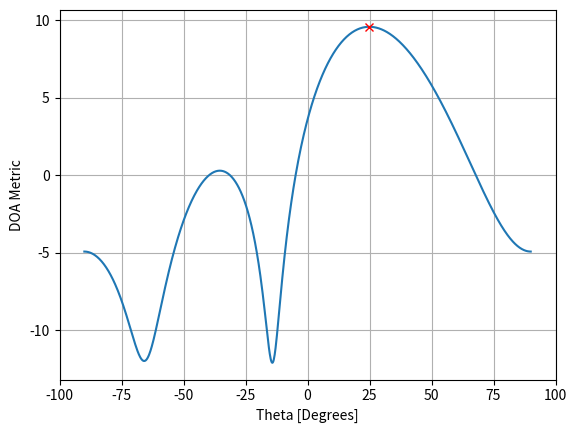
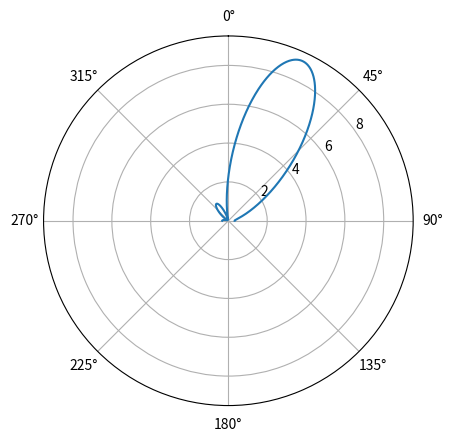

Generate these figures, in order, with matplotlib:
# -*- coding: utf-8 -*-
"""
Created on Tue Feb 13 16:03:12 2024

[redacted]
"""

import numpy as np
import matplotlib.pyplot as plt


## Set simulation parameters
sample_rate = 1e6
n = 1000 # Samples
freq = 20e3 # Frequency

delta = 0.5 # Array element spacing
n_elem = 3 # Number of array elements
theta_deg = 25 # Angle of incidence in degrees

## Create the signal
t = np.arange(n) / sample_rate # Time vector
signal = np.exp(-2j * np.pi * freq * t)
signal = signal.reshape(1,-1)

## Simulate the signal
theta = theta_deg * np.pi / 180
a = np.exp(-2j * np.pi * delta * np.arange(n_elem) * np.sin(theta)) # Calculate the array factor 
a = a.reshape(-1,1)
noise = np.random.randn(n_elem, n) + 1j*np.random.randn(n_elem, n) # Generate noise

## Get signals at array elements
r = a @ signal + 0.1*noise

## Estimate the spatial covariance matrix
R_xx = r @ r.conj().T / n

## Simulate the conventional DoA
theta_scan = np.linspace(-1*np.pi/2, np.pi/2, 1000)
results = []

for theta_i in theta_scan:
    a_i = np.exp(-2j * np.pi * delta * np.arange(n_elem) * np.sin(theta_i))
    a_i = a_i.reshape(-1,1)
    
    w = a_i
    # w_nr = np.sqrt(np.dot(a_i.conj().T,a_i))
    # w = a_i / np.sqrt(np.dot(a_i.conj().T,a_i)) # Normalize weights
    # w = a_i / np.linalg.norm(a_i) # Normalize weights alternatively (same outcome)

    r_weighted = abs(w.conj().T @ R_xx @ w)
    # r_weighted = (a_i.conj().T @ R_xx @ a_i) / (a_i.conj().T @ a_i) # Normalize
    
    results.append(r_weighted.squeeze())
    
results_db = 10*np.log10(results)

# results /= np.max(results) # Normalize results

print(theta_scan[np.argmax(results_db)] * 180 / np.pi)

## Plot the output in a cartesian plot
plt.figure(num=1)
plt.plot(theta_scan*180/np.pi, results_db)
plt.plot(theta_scan[np.argmax(results_db)] * 180 / np.pi, np.max(results_db),'rx')
plt.xlabel("Theta [Degrees]")
plt.ylabel("DOA Metric")
plt.xlim(-100,100)
plt.grid()

## Plot the output in a polar plot
plt.figure(num=2)
ax = plt.subplot(polar=True)
ax.plot(theta_scan, results)
ax.set_theta_zero_location('N')
ax.axes.set_theta_direction(-1) # Increase CW
ax.set_rlabel_position(55) # Shift grid labels



    
    